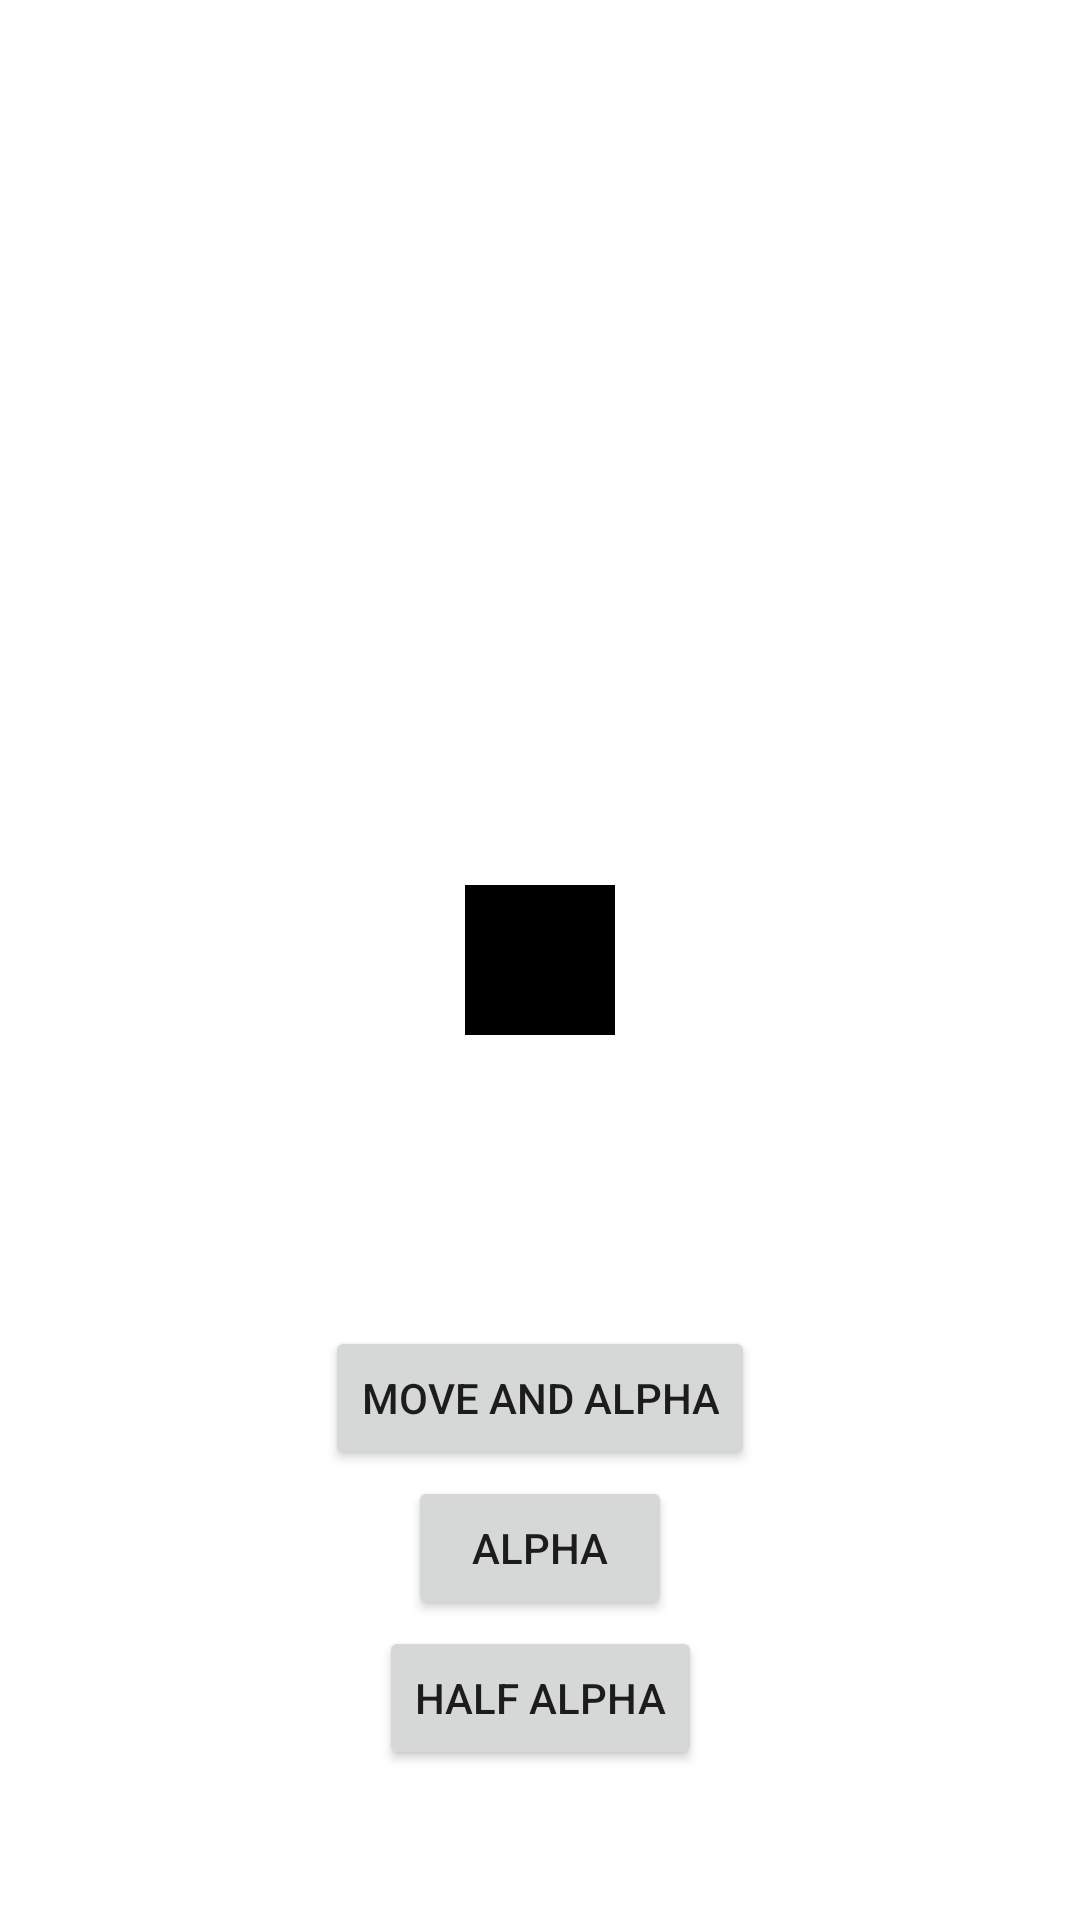

Layout XML and referenced resources for this Android screen:
<!-- AndroidManifest.xml: application theme Theme.AndroidAnimations -->
<!-- res/layout/activity_property_animator.xml -->
<?xml version="1.0" encoding="utf-8"?>
<androidx.constraintlayout.widget.ConstraintLayout xmlns:android="http://schemas.android.com/apk/res/android"
    xmlns:app="http://schemas.android.com/apk/res-auto"
    xmlns:tools="http://schemas.android.com/tools"
    android:layout_width="match_parent"
    android:layout_height="match_parent"
    tools:context=".PropertyAnimatorActivity">


    <View
        android:layout_width="50dp"
        android:layout_height="50dp"
        android:id="@+id/viewToBeAnimated"
        android:background="@color/black"
        app:layout_constraintTop_toTopOf="parent"
        app:layout_constraintBottom_toBottomOf="parent"
        app:layout_constraintLeft_toLeftOf="parent"
        app:layout_constraintRight_toRightOf="parent"/>


    <Button
        android:layout_width="wrap_content"
        android:layout_height="wrap_content"
        android:onClick="moveAndAlpha"
        android:id="@+id/moveAndAlpha"
        android:text="Move and alpha"
        app:layout_constraintBottom_toBottomOf="parent"
        app:layout_constraintLeft_toLeftOf="parent"
        app:layout_constraintRight_toRightOf="parent"
        android:layout_marginBottom="150dp"/>

    <Button
        android:layout_width="wrap_content"
        android:layout_height="wrap_content"
        android:onClick="fullAlpha"
        android:id="@+id/fullAlpha"
        android:text="Alpha"
        app:layout_constraintBottom_toBottomOf="parent"
        app:layout_constraintLeft_toLeftOf="parent"
        app:layout_constraintRight_toRightOf="parent"
        android:layout_marginBottom="100dp"/>

    <Button
        android:layout_width="wrap_content"
        android:layout_height="wrap_content"
        android:text="Half Alpha"
        android:id="@+id/halfAlpha"
        android:onClick="halfAlpha"
        android:layout_marginBottom="50dp"
        app:layout_constraintBottom_toBottomOf="parent"
        app:layout_constraintLeft_toLeftOf="parent"
        app:layout_constraintRight_toRightOf="parent" />


</androidx.constraintlayout.widget.ConstraintLayout>
<!-- resources referenced by this layout -->
<resources>
  <style name="Theme.AndroidAnimations" parent="Theme.MaterialComponents.DayNight.DarkActionBar">
          
          <item name="colorPrimary">@color/purple_500</item>
          <item name="colorPrimaryVariant">@color/purple_700</item>
          <item name="colorOnPrimary">@color/white</item>
          
          <item name="colorSecondary">@color/teal_200</item>
          <item name="colorSecondaryVariant">@color/teal_700</item>
          <item name="colorOnSecondary">@color/black</item>
          <item name="android:windowContentTransitions">true</item>
          
          <item name="android:statusBarColor" tools:targetApi="l">?attr/colorPrimaryVariant</item>
          
      </style>
  <!-- not gathered from this repository: default colours our renderer supplied (Android Studio template values) -->
  <color name="purple_500">#FF6200EE</color>
  <color name="purple_700">#FF3700B3</color>
  <color name="teal_200">#FF03DAC5</color>
  <color name="teal_700">#FF018786</color>
  <color name="black">#FF000000</color>
  <color name="white">#FFFFFFFF</color>
</resources>
